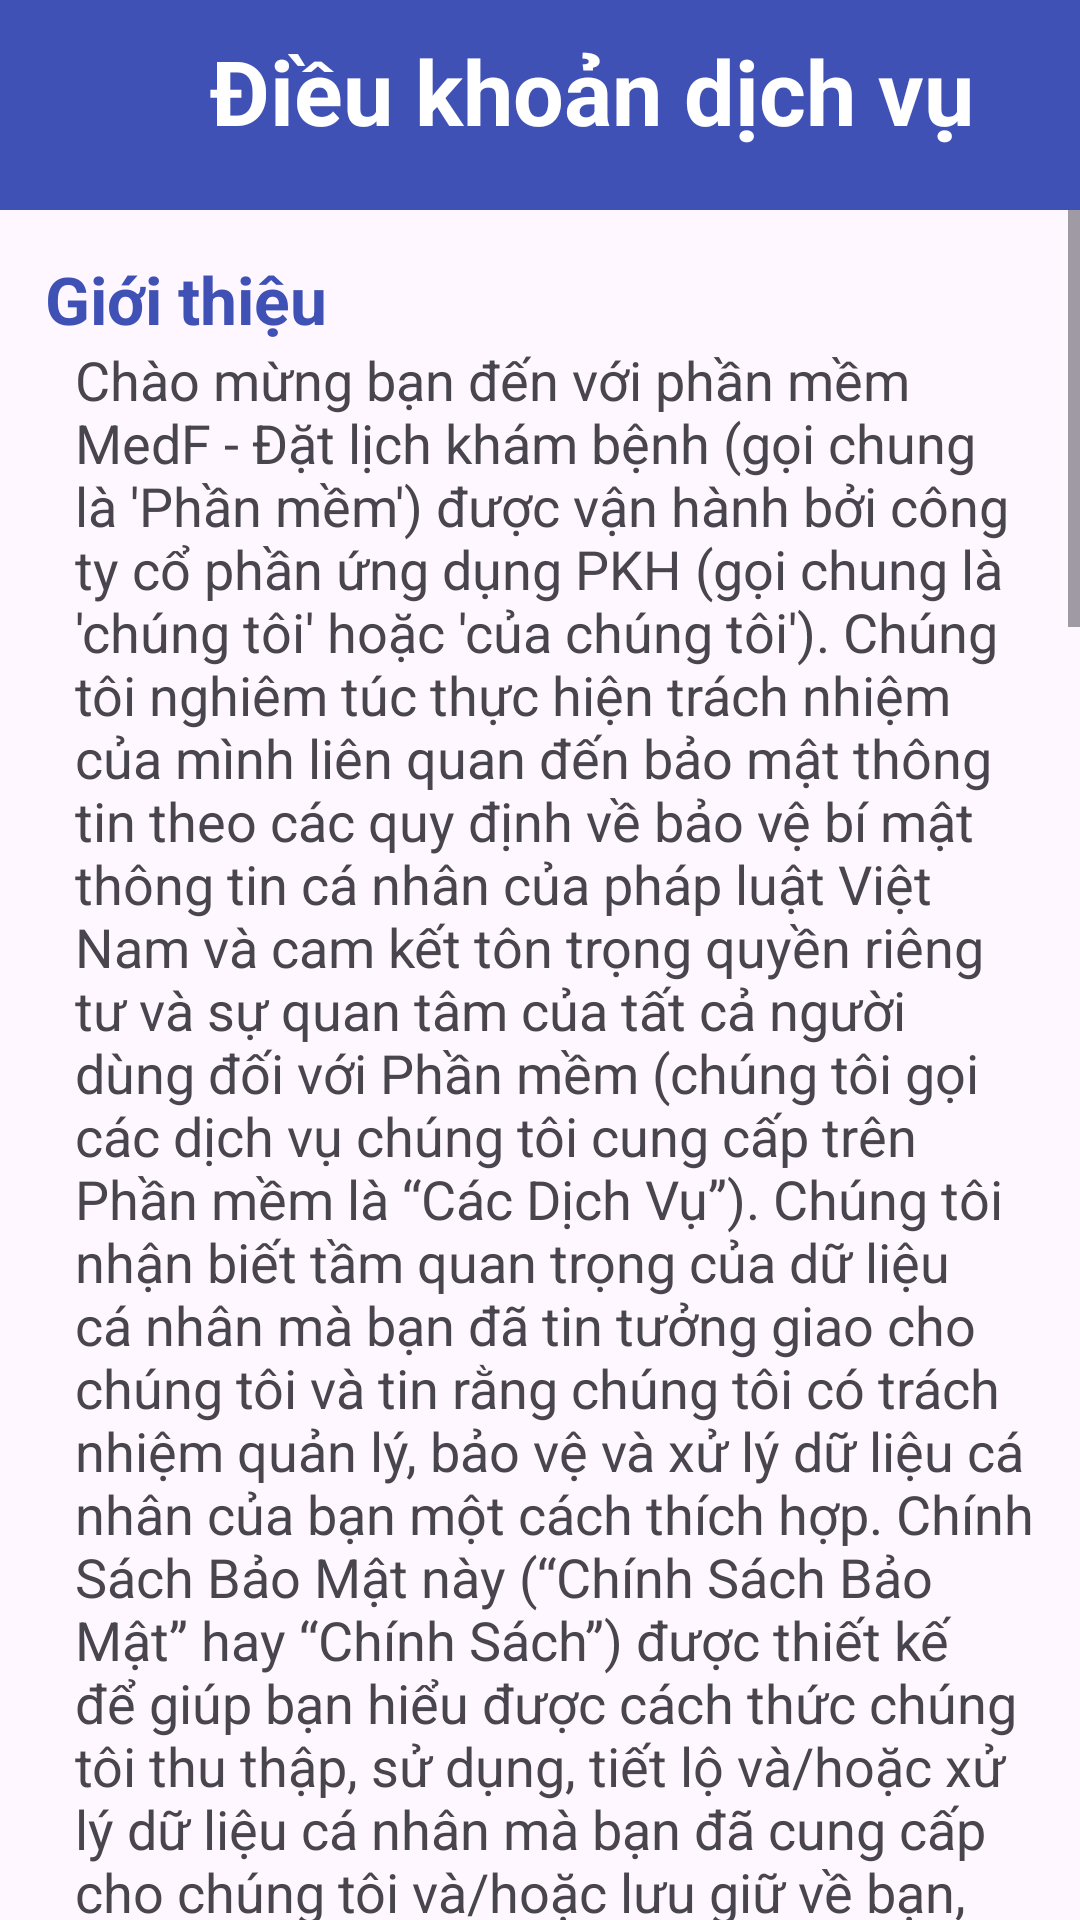

This screen was rendered from an Android layout file. Write that file and the resources it references.
<!-- AndroidManifest.xml: application theme Theme.FPTProject -->
<!-- res/layout/activity_dkdv.xml -->
<?xml version="1.0" encoding="utf-8"?>
<androidx.constraintlayout.widget.ConstraintLayout xmlns:android="http://schemas.android.com/apk/res/android"
    xmlns:app="http://schemas.android.com/apk/res-auto"
    xmlns:tools="http://schemas.android.com/tools"
    android:layout_width="match_parent"
    android:layout_height="match_parent"
    tools:context=".scrollView.DKDVActivity">
    <LinearLayout
        android:layout_width="match_parent"
        android:layout_height="70dp"
        android:background="@color/button"
        tools:ignore="MissingConstraints">
        <TextView
            android:layout_width="match_parent"
            android:layout_height="wrap_content"
            android:text="Điều khoản dịch vụ"
            android:paddingTop="10dp"
            android:textStyle="bold"
            android:paddingLeft="70dp"
            android:textSize="30dp"
            android:textColor="@color/white"/>
    </LinearLayout>
    <ScrollView
        android:id="@+id/DKDV_ScrollView"
        android:layout_width="match_parent"
        android:layout_height="match_parent"
        tools:layout_editor_absoluteX="1dp"
        tools:layout_editor_absoluteY="1dp"
        tools:ignore="MissingConstraints"
        android:scrollbars="vertical"
        android:layout_marginTop="70dp">


        <LinearLayout
            android:layout_width="match_parent"
            android:layout_height="wrap_content"
            android:orientation="vertical"
            android:paddingLeft="15dp"
            android:paddingTop="15dp"
            android:paddingRight="15dp">


            <TextView
                android:layout_width="match_parent"
                android:layout_height="wrap_content"
                android:text="Giới thiệu"
                android:textColor="@color/button"
                android:textStyle="bold"
                android:textSize="22dp"/>
            <TextView
                android:layout_width="match_parent"
                android:layout_height="wrap_content"
                android:text="Chào mừng bạn đến với phần mềm MedF - Đặt lịch khám bệnh (gọi chung là 'Phần mềm') được vận hành bởi công ty cổ phần ứng dụng PKH (gọi chung là 'chúng tôi' hoặc 'của chúng tôi'). Chúng tôi nghiêm túc thực hiện trách nhiệm của mình liên quan đến bảo mật thông tin theo các quy định về bảo vệ bí mật thông tin cá nhân của pháp luật Việt Nam và cam kết tôn trọng quyền riêng tư và sự quan tâm của tất cả người dùng đối với Phần mềm (chúng tôi gọi các dịch vụ chúng tôi cung cấp trên Phần mềm là “Các Dịch Vụ”). Chúng tôi nhận biết tầm quan trọng của dữ liệu cá nhân mà bạn đã tin tưởng giao cho chúng tôi và tin rằng chúng tôi có trách nhiệm quản lý, bảo vệ và xử lý dữ liệu cá nhân của bạn một cách thích hợp. Chính Sách Bảo Mật này (“Chính Sách Bảo Mật” hay “Chính Sách”) được thiết kế để giúp bạn hiểu được cách thức chúng tôi thu thập, sử dụng, tiết lộ và/hoặc xử lý dữ liệu cá nhân mà bạn đã cung cấp cho chúng tôi và/hoặc lưu giữ về bạn, cho dù là hiện nay hoặc trong tương lai, cũng như để giúp bạn đưa ra quyết định đúng trước khi cung cấp cho chúng tôi bất kỳ dữ liệu cá nhân nào của bạn. Vui lòng đọc kỹ Chính Sách Bảo Mật này."
                android:paddingLeft="10dp"
                android:textSize="18dp"/>
            <TextView
                android:layout_width="match_parent"
                android:layout_height="wrap_content"
                android:text="Bảo mật"
                android:textColor="@color/button"
                android:textStyle="bold"
                android:textSize="22dp"/>
            <TextView
                android:layout_width="match_parent"
                android:layout_height="wrap_content"
                android:text="Chúng tôi sẽ/có thể thu thập dữ liệu cá nhân về bạn khi:
                    \nBạn đăng ký và/hoặc sử dụng Các Dịch Vụ hoặc truy cập Phần mềm của chúng tôi, hoặc tạo một tài khoản với chúng tôi;
                    \nBạn gửi bất kỳ biểu mẫu nào, bao gồm nhưng không giới hạn ở bảng đăng ký hoặc các bảng khác liên quan đến bất kỳ tiện ích và dịch vụ nào của chúng tôi, bằng hình thức trực tuyến trên Phần mềm hay dưới hình thức khác;
                    \nBạn ký kết bất kỳ thỏa thuận nào hoặc cung cấp các tài liệu hoặc thông tin khác liên quan đến tương tác giữa bạn với chúng tôi, hoặc khi bạn sử dụng các tiện ích và dịch vụ của chúng tôi;
                    \nBạn tương tác với chúng tôi, chẳng hạn như thông qua các cuộc gọi điện thoại (có thể được ghi âm lại), thư từ, fax, gặp gỡ trực tiếp, các nền ứng dụng truyền thông xã hội và email;
                    \nBạn sử dụng các dịch vụ điện tử của chúng tôi, hoặc tương tác với chúng tôi qua Phần mềm của chúng tôi hoặc sử dụng các dịch vụ trên Phần mềm của chúng tôi. Trường hợp này bao gồm, nhưng không giới hạn, thông qua tập tin cookie mà chúng tôi có thể triển khai khi bạn tương tác với các ứng dụng hoặc Phần mềm của chúng tôi;
                    \nBạn thực hiện các giao dịch thông qua Phần mềm hoặc sử dụng các Dịch Vụ của chúng tôi;
                    \nBạn cung cấp ý kiến phản hồi hoặc gửi khiếu nại cho chúng tôi;
                    \nBạn gửi dữ liệu cá nhân của bạn cho chúng tôi vì bất kỳ lý do gì.
                    \nTrên đây chỉ là một số trường hợp phổ biến mà chúng tôi thu thập dữ liệu cá nhân của bạn, không phản ánh hết toàn bộ các trường hợp mà chúng tôi sẽ thu thập dữ liệu cá nhân của bạn."
                android:paddingLeft="10dp"
                android:textSize="18dp"/>
            <TextView
                android:layout_width="match_parent"
                android:layout_height="wrap_content"
                android:text="Giới hạn về quyền sử dụng"
                android:textColor="@color/button"
                android:textStyle="bold"
                android:textSize="22dp"/>
            <TextView
                android:layout_width="match_parent"
                android:layout_height="wrap_content"
                android:text="Dữ liệu cá nhân mà chúng tôi có thể thu thập bao gồm, nhưng không giới hạn:
                    \nhọ tên;
                    \ngiới tính;
                    \nngày tháng năm sinh;
                    \nđịa chỉ của bạn;
                    \nphương thức thanh toán của bạn;
                    \nsố điện thoại;
                    \nđịa chỉ email;
                    \nbất kỳ thông tin nào khác về bạn khi bạn đăng nhập và sử dụng Các Dịch Vụ hoặc Phần mềm của chúng tôi, và khi bạn sử dụng Các Dịch Vụ hoặc Phần mềm, cũng như thông tin về việc bạn sử dụng Các Dịch Vụ hoặc Phần mềm của chúng tôi như thế nào; và
                    \ndữ liệu tổng hợp về nội dung bạn sử dụng.
                    \nNếu bạn không muốn chúng tôi thu thập thông tin/dữ liệu cá nhân nói trên, bạn có thể chọn không tham gia vào bất kỳ lúc nào bằng cách thông báo đến Nhân Viên Bảo Vệ Dữ Liệu của chúng tôi qua email info@medpro.vn. Bạn có thể tìm thấy thêm thông tin về nội dung trong mục “Bạn có thể rút tên, xóa tên, yêu cầu truy cập hoặc điều chỉnh thông tin bạn đã cung cấp cho chúng tôi bằng cách nào?” dưới đây. Tuy nhiên, lưu ý rằng việc rút tên ra khỏi quy trình thu thập dữ liệu cá nhân của bạn hoặc việc hủy bỏ cho phép chúng tôi thu thập, sử dụng hoặc xử lý dữ liệu cá nhân của bạn có thể ảnh hưởng đến việc bạn sử dụng Các Dịch Vụ trên Phần mềm của chúng tôi."
                android:paddingLeft="10dp"
                android:textSize="18dp"/>

        </LinearLayout>
    </ScrollView>

</androidx.constraintlayout.widget.ConstraintLayout>
<!-- resources referenced by this layout -->
<resources>
  <color name="button">#3F51B5</color>
  <color name="white">#FFFFFFFF</color>
  <style name="Theme.FPTProject" parent="Base.Theme.FPTProject" />
  <style name="Base.Theme.FPTProject" parent="Theme.Material3.DayNight.NoActionBar">
          <item name="colorPrimary">#1976D2</item>
      </style>
</resources>
